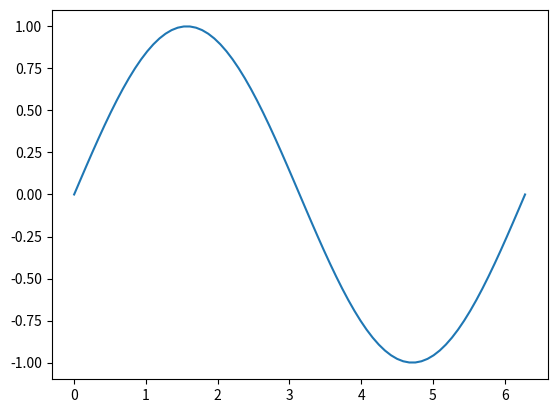

Reproduce this figure in Python.
#!/usr/bin/python3

import numpy as np
import matplotlib.pyplot as plot

ti = 0  # Starting value of vector t
tf = 2 * np.pi  # Ending value of vector t
tn = 75  # Number of elements we want
vector_t = np.array(np.linspace(ti, tf, tn))  # Creating a numpy array
vector_v = np.sin(vector_t)  # creating a vector v from the sign of vector t values

line, = plot.plot(vector_t, vector_v)  # Plotting the vectors

plot.show()  

a_matrix = np.array([[3, 5, 2], [2, 3, -1], [1, -2, -3]])
b_matrix = [8, 1, -1]
x_matrix = np.linalg.solve(a_matrix, b_matrix)

print("Matrix a:")
print(a_matrix)
print("Matrix b:")
print(b_matrix)
print("Matrix x:")
print(x_matrix)


